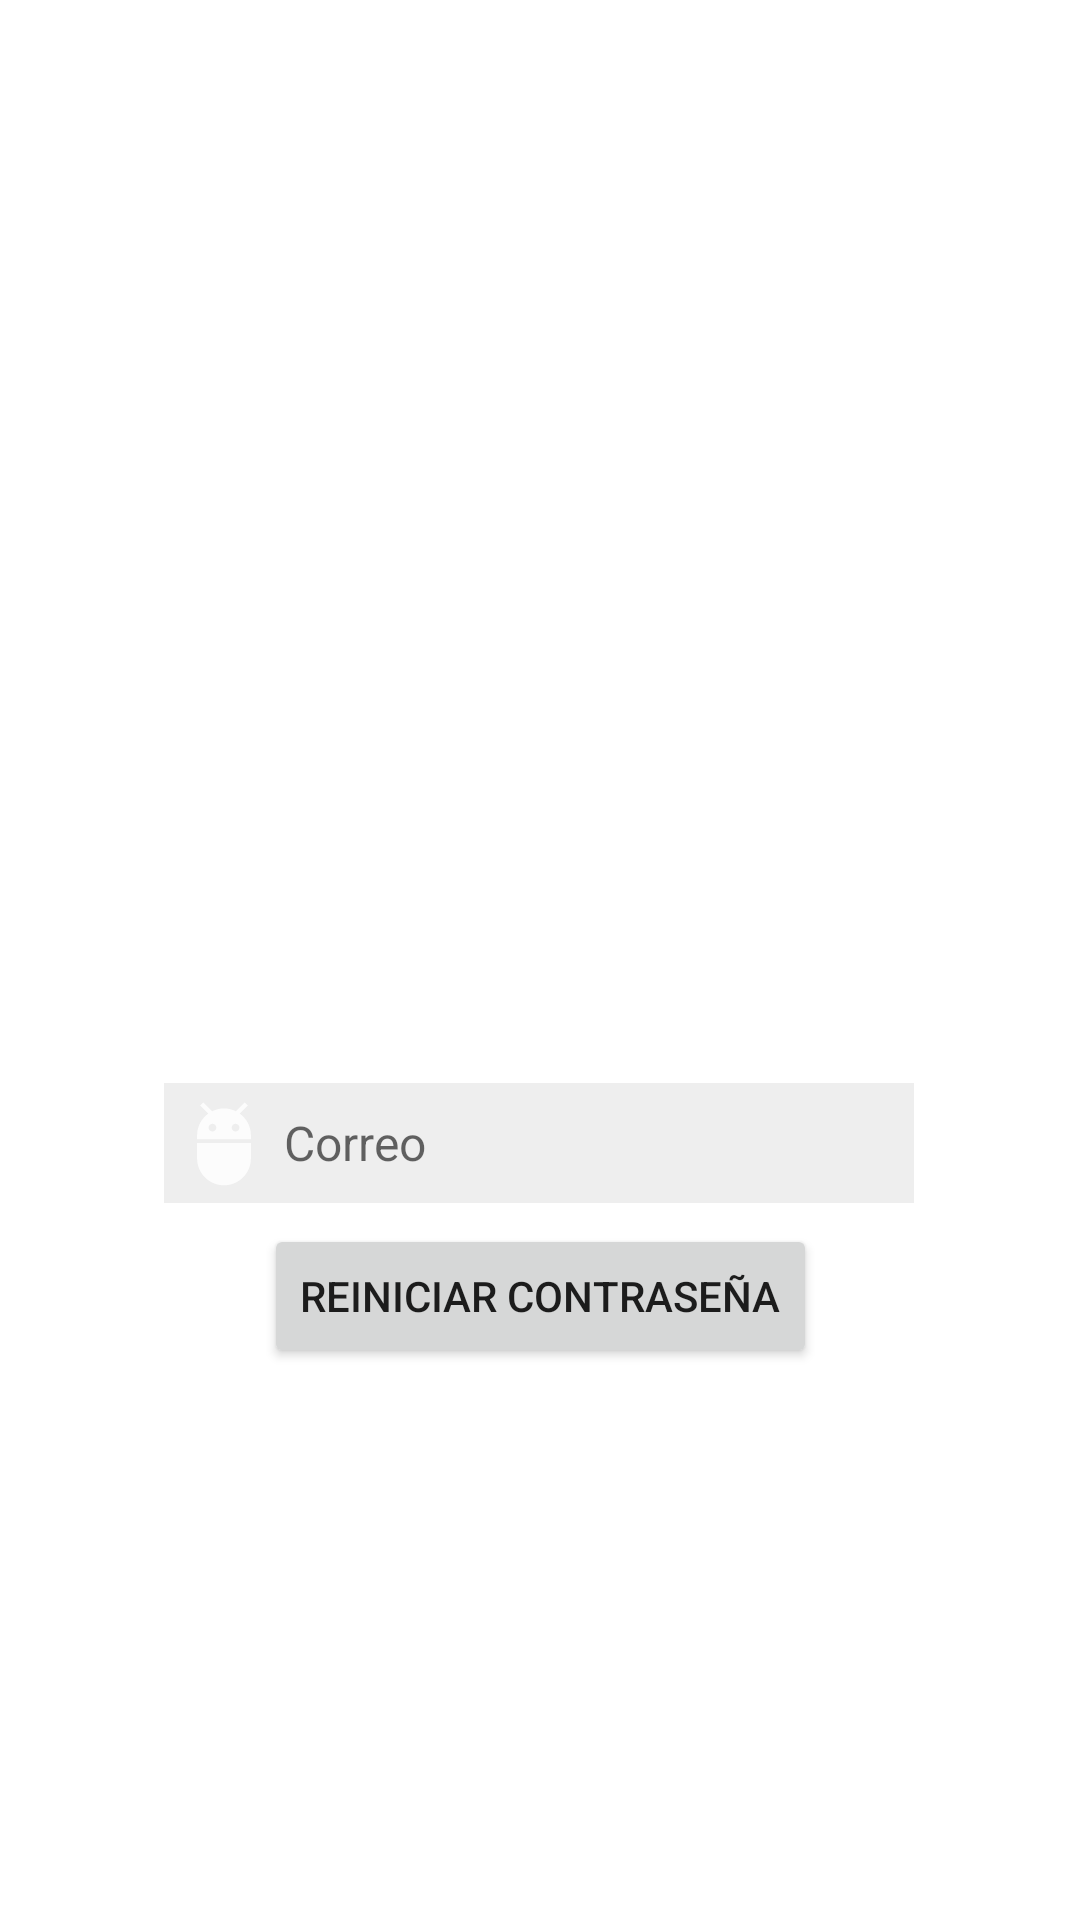

Layout XML and referenced resources for this Android screen:
<!-- AndroidManifest.xml: application theme Theme.Rutas -->
<!-- res/layout/activity_contra.xml -->
<?xml version="1.0" encoding="utf-8"?>
<androidx.constraintlayout.widget.ConstraintLayout xmlns:android="http://schemas.android.com/apk/res/android"
    xmlns:app="http://schemas.android.com/apk/res-auto"
    xmlns:tools="http://schemas.android.com/tools"
    android:layout_width="match_parent"
    android:layout_height="match_parent"
    android:background="@drawable/gradient"
    tools:context=".Contra">

    <ImageView
        android:id="@+id/imageView"
        android:layout_width="120dp"
        android:layout_height="150dp"
        android:layout_marginTop="132dp"

        app:layout_constraintEnd_toEndOf="parent"
        app:layout_constraintHorizontal_bias="0.498"
        app:layout_constraintStart_toStartOf="parent"
        app:layout_constraintTop_toTopOf="parent"
        app:srcCompat="@drawable/logo" />

    <EditText
        android:id="@+id/email"
        android:layout_width="250dp"
        android:layout_height="40dp"
        android:layout_marginTop="72dp"
        android:background="#11000000"
        android:drawableLeft="@drawable/ic_action_user"
        android:ems="10"
        android:hint="Correo"
        android:inputType="textPersonName"

        android:textSize="16dp"
        app:layout_constraintBottom_toTopOf="@+id/resetPassword"
        app:layout_constraintEnd_toEndOf="parent"
        app:layout_constraintHorizontal_bias="0.496"
        app:layout_constraintStart_toStartOf="parent"
        app:layout_constraintTop_toBottomOf="@+id/imageView"
        tools:ignore="MissingConstraints" />

    <Button
        android:id="@+id/resetPassword"
        android:layout_width="wrap_content"
        android:layout_height="wrap_content"
        android:layout_marginBottom="184dp"

        android:text="REINICIAR CONTRASEÑA"
        app:layout_constraintBottom_toBottomOf="parent"
        app:layout_constraintEnd_toEndOf="parent"
        app:layout_constraintStart_toStartOf="parent"
        tools:ignore="MissingConstraints" />

    <ProgressBar
        android:id="@+id/progressBar"
        style="?android:attr/progressBarStyle"
        android:layout_width="wrap_content"
        android:visibility="gone"
        android:layout_height="wrap_content"
        android:layout_marginBottom="100dp"

        app:layout_constraintBottom_toBottomOf="parent"
        app:layout_constraintEnd_toEndOf="parent"
        app:layout_constraintHorizontal_bias="0.498"
        app:layout_constraintStart_toStartOf="parent" />

</androidx.constraintlayout.widget.ConstraintLayout>
<!-- resources referenced by this layout -->
<resources>
  <!-- drawable ic_action_user (drawable-anydpi) -->
  <vector xmlns:android="http://schemas.android.com/apk/res/android"
      android:width="40dp"
      android:height="40dp"
      android:viewportWidth="24"
      android:viewportHeight="24"
      android:tint="#FFFFFF"
      android:alpha="0.8">
    <group android:scaleX="0.7692308"
        android:scaleY="0.7692308"
        android:translateX="2.7692308"
        android:translateY="2.7692308">
      <path
          android:fillColor="@android:color/white"
          android:pathData="M5,16c0,3.87 3.13,7 7,7s7,-3.13 7,-7v-4L5,12v4zM16.12,4.37l2.1,-2.1 -0.82,-0.83 -2.3,2.31C14.16,3.28 13.12,3 12,3s-2.16,0.28 -3.09,0.75L6.6,1.44l-0.82,0.83 2.1,2.1C6.14,5.64 5,7.68 5,10v1h14v-1c0,-2.32 -1.14,-4.36 -2.88,-5.63zM9,9c-0.55,0 -1,-0.45 -1,-1s0.45,-1 1,-1 1,0.45 1,1 -0.45,1 -1,1zM15,9c-0.55,0 -1,-0.45 -1,-1s0.45,-1 1,-1 1,0.45 1,1 -0.45,1 -1,1z"/>
    </group>
  </vector>
  <style name="Theme.Rutas" parent="Theme.MaterialComponents.DayNight.NoActionBar">
          
          <item name="colorPrimary">@color/purple_500</item>
          <item name="colorPrimaryVariant">@color/purple_700</item>
          <item name="colorOnPrimary">@color/white</item>
          
          <item name="colorSecondary">@color/teal_200</item>
          <item name="colorSecondaryVariant">@color/teal_700</item>
          <item name="colorOnSecondary">@color/black</item>
          
          <item name="android:statusBarColor" tools:targetApi="l">?attr/colorPrimaryVariant</item>
          
      </style>
  <!-- not gathered from this repository: default colours our renderer supplied (Android Studio template values) -->
  <color name="purple_500">#FF6200EE</color>
  <color name="purple_700">#FF3700B3</color>
  <color name="teal_200">#FF03DAC5</color>
  <color name="teal_700">#FF018786</color>
  <color name="black">#FF000000</color>
  <color name="white">#FFFFFFFF</color>
</resources>
